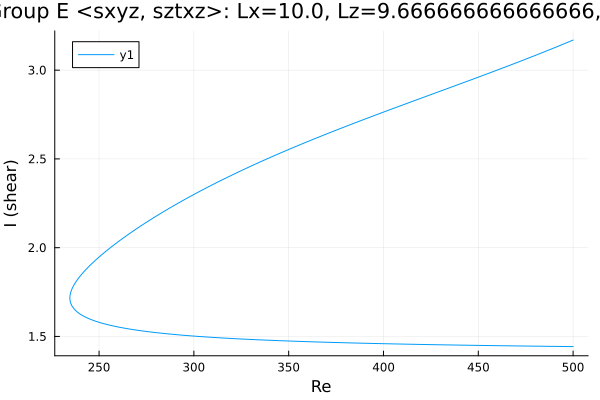

The file beside this chart, header and first rows:
Re, shear
500.0, 3.169
498.9, 3.164
497.5, 3.158
496.1, 3.152
494.7, 3.146
493.2, 3.139
491.8, 3.133
490.4, 3.127
489, 3.121
487.6, 3.115
486.2, 3.109
484.8, 3.103
483.3, 3.097
481.9, 3.091
480.5, 3.085
479.1, 3.079
477.7, 3.073
476.3, 3.067
474.9, 3.061
473.4, 3.055
472, 3.049
470.6, 3.044
469.2, 3.038
467.8, 3.032
466.4, 3.026
465, 3.02
463.5, 3.015
462.1, 3.009
460.7, 3.003
459.3, 2.998
457.9, 2.992
456.5, 2.986
455.1, 2.981
453.6, 2.975
452.2, 2.969
450.8, 2.964
449.4, 2.958
448, 2.952
446.6, 2.947
445.2, 2.941
443.7, 2.936
442.3, 2.93
440.9, 2.925
439.5, 2.919
438.1, 2.913
436.7, 2.908
435.3, 2.902
433.8, 2.897
432.4, 2.891
431, 2.886
429.6, 2.88
428.2, 2.875
426.8, 2.869
425.4, 2.863
423.9, 2.858
422.5, 2.852
421.1, 2.847
419.7, 2.841
418.3, 2.836
416.9, 2.83
... 387 more rows
